24-way image classification set "piano" from GitHub (ravenmoon903/Piano-Triad-Recognizer); label vocabulary: a maj, a min, ab maj, ab min, b maj, b min, bb maj, bb min, c maj, c min, d maj, d min, db maj, db min, e maj, e min, eb maj, eb min, f maj, f min, g maj, g min, gb maj, gb min.

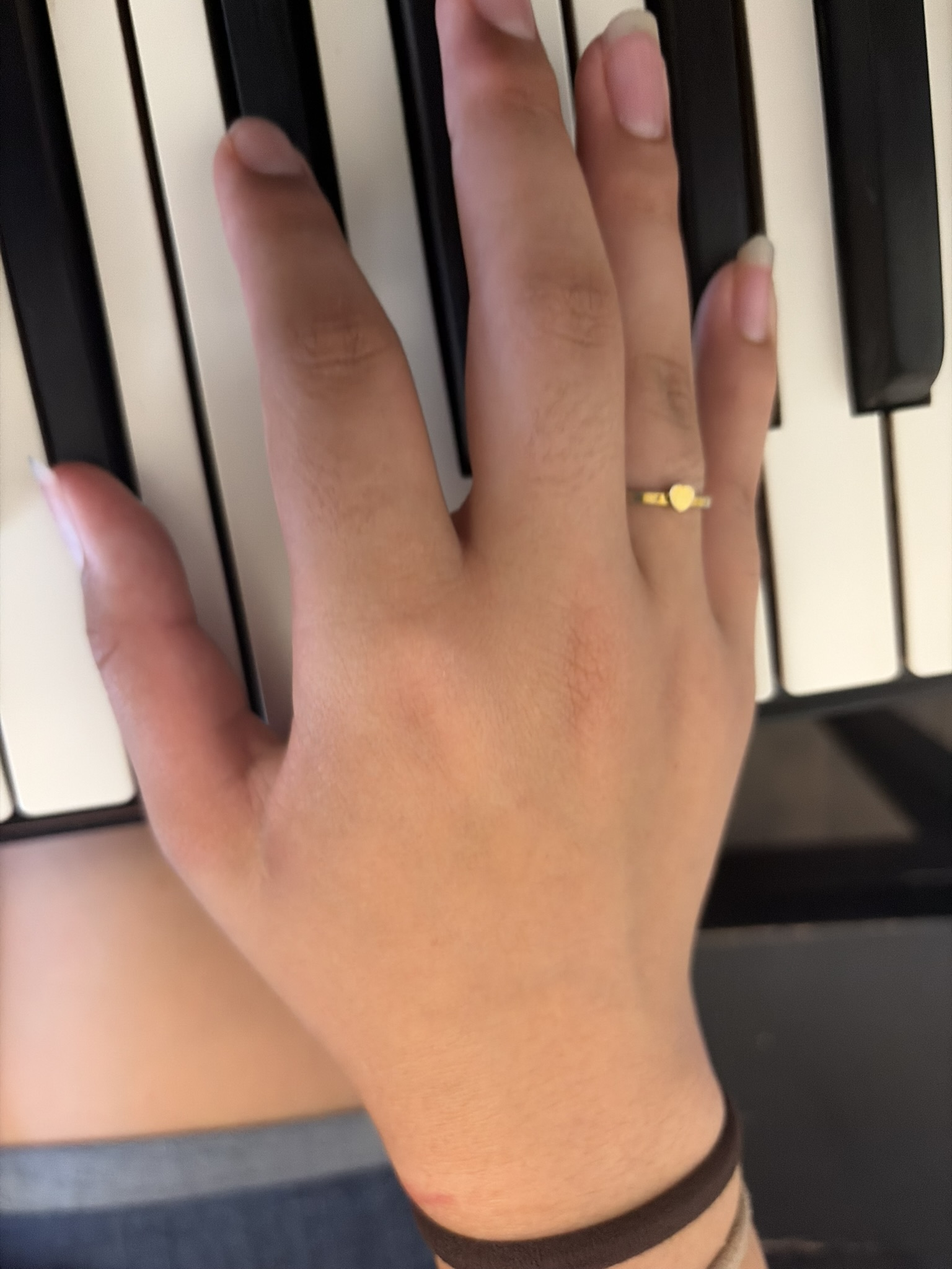
Label: bb min

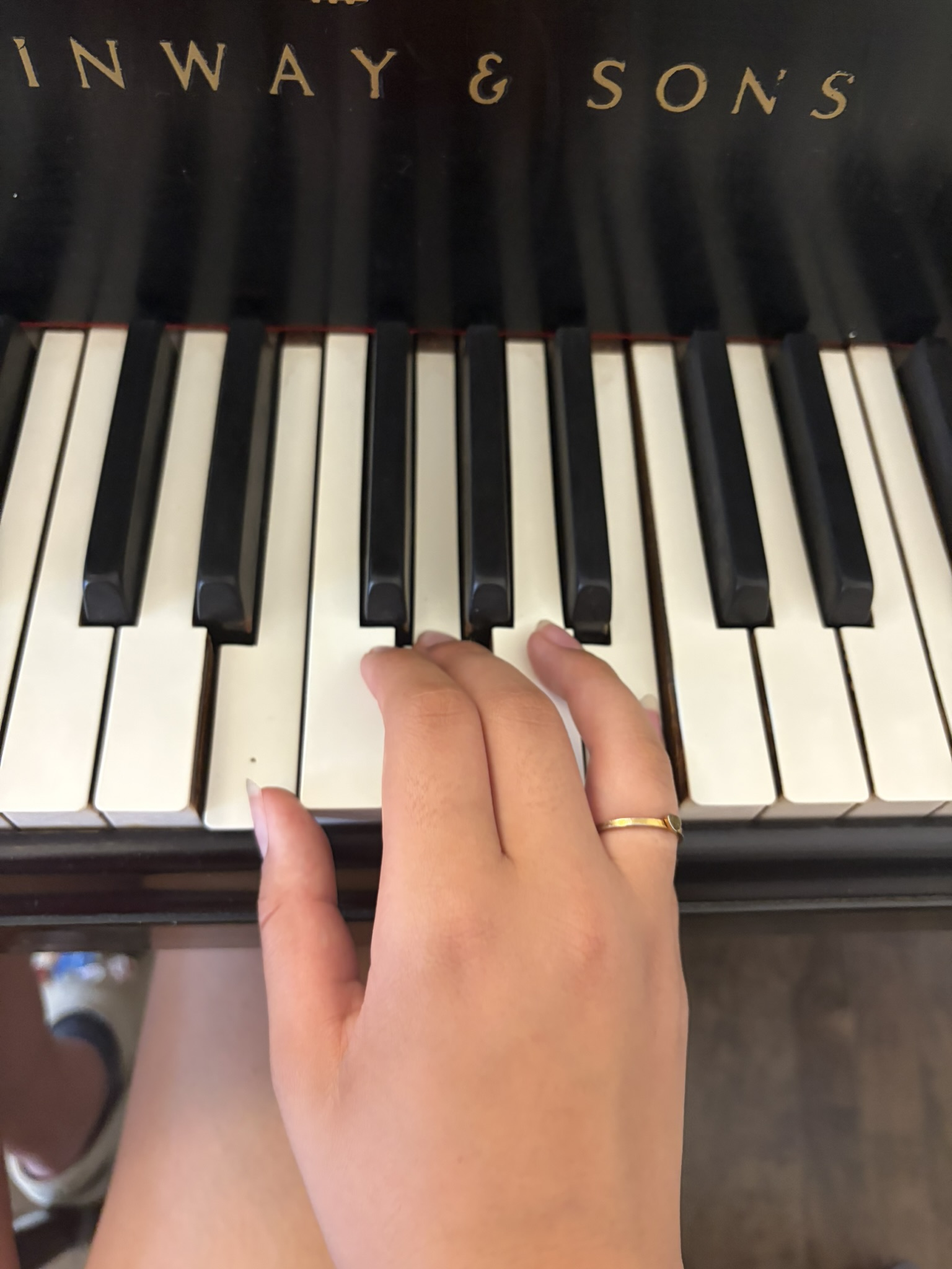
Label: e min

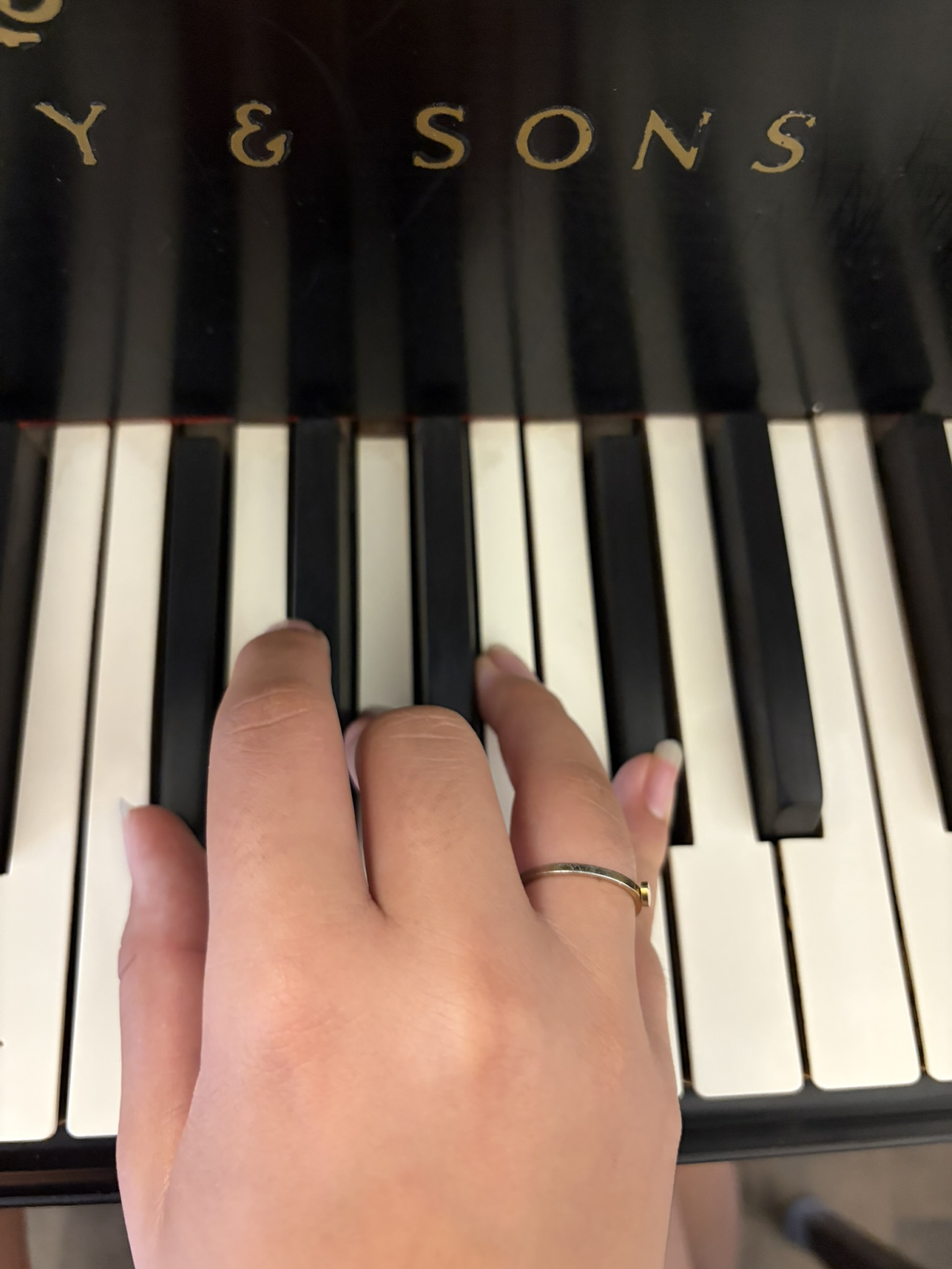
Label: gb min

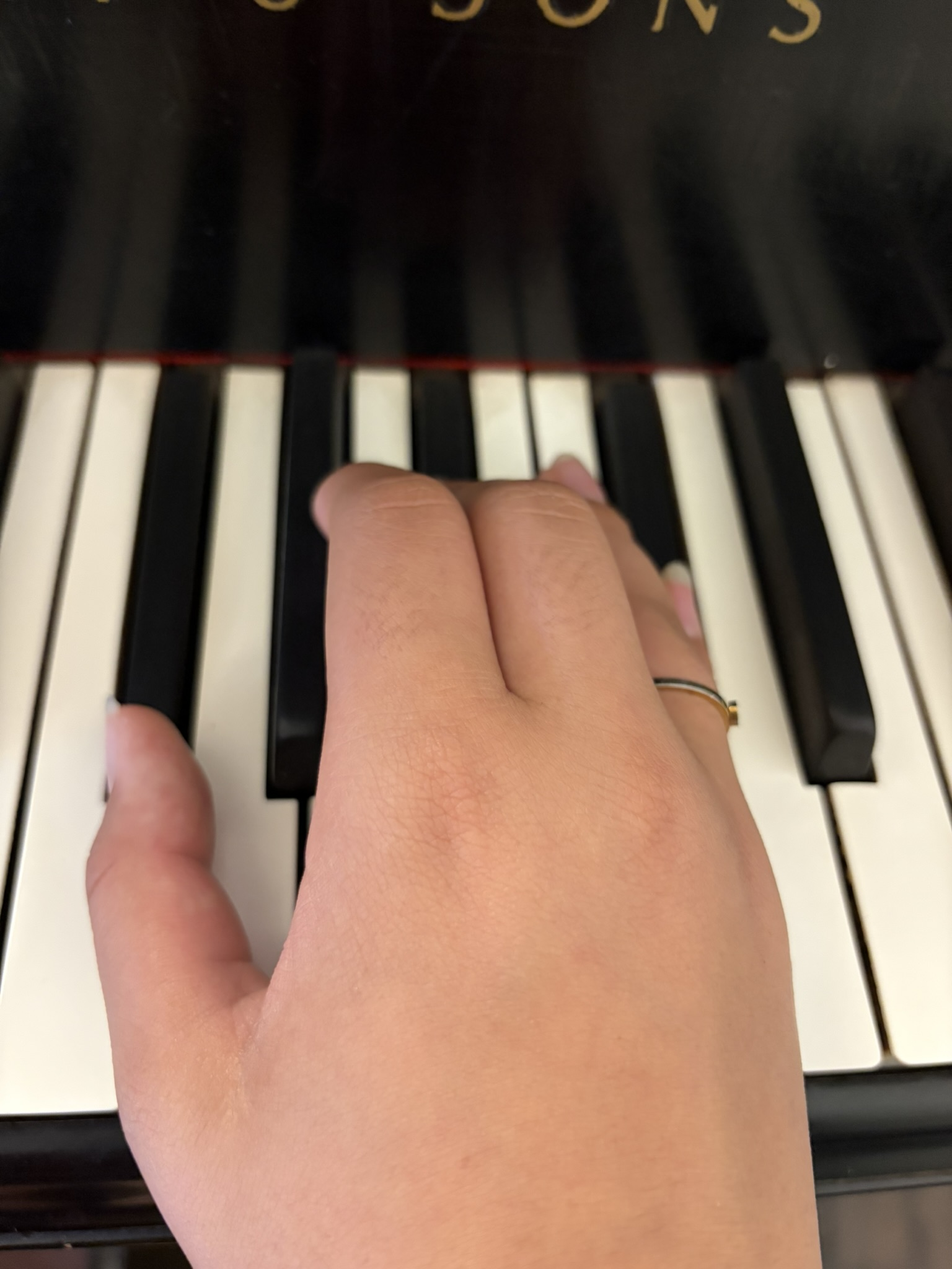
Label: gb maj

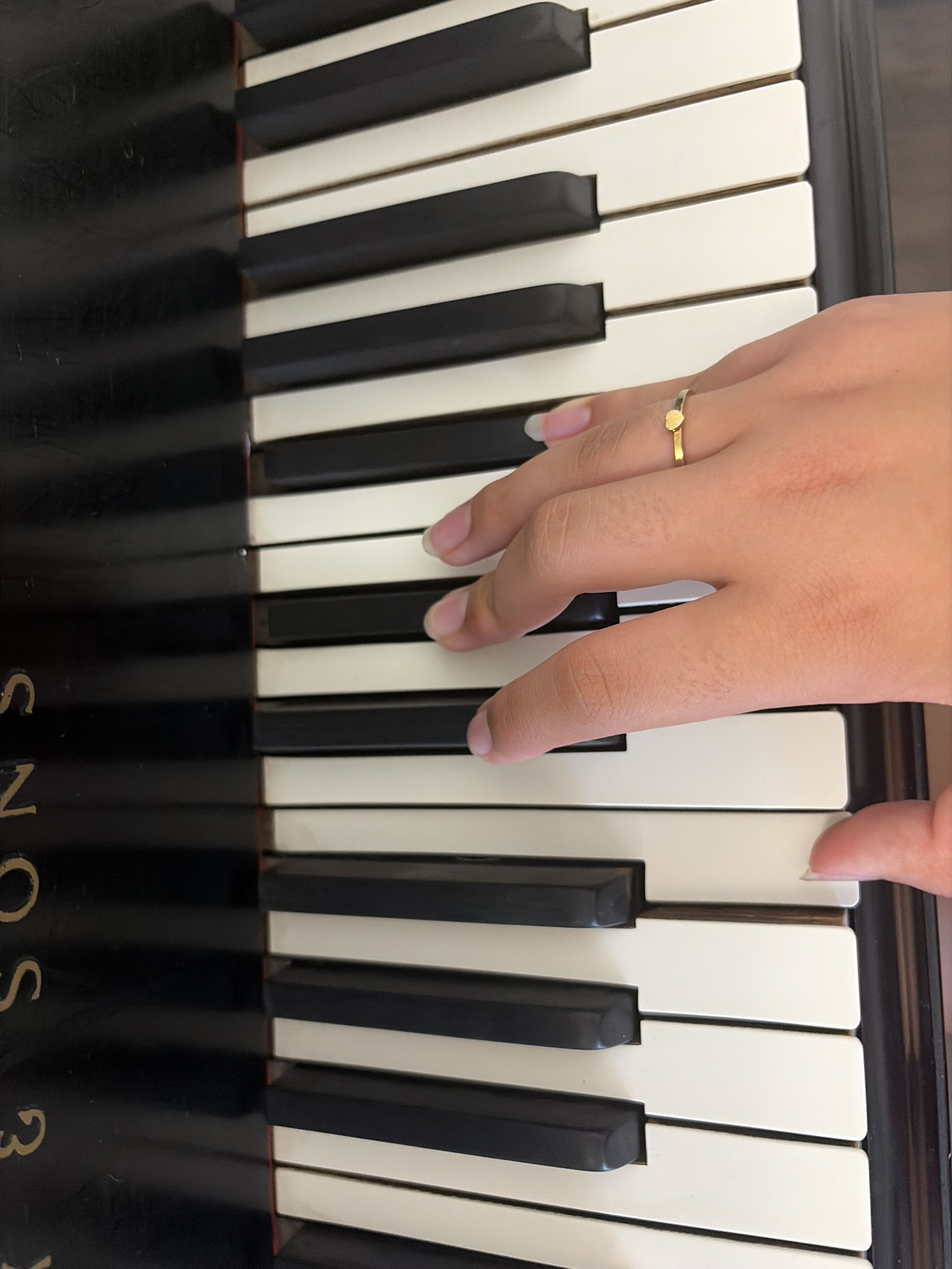
Label: b maj

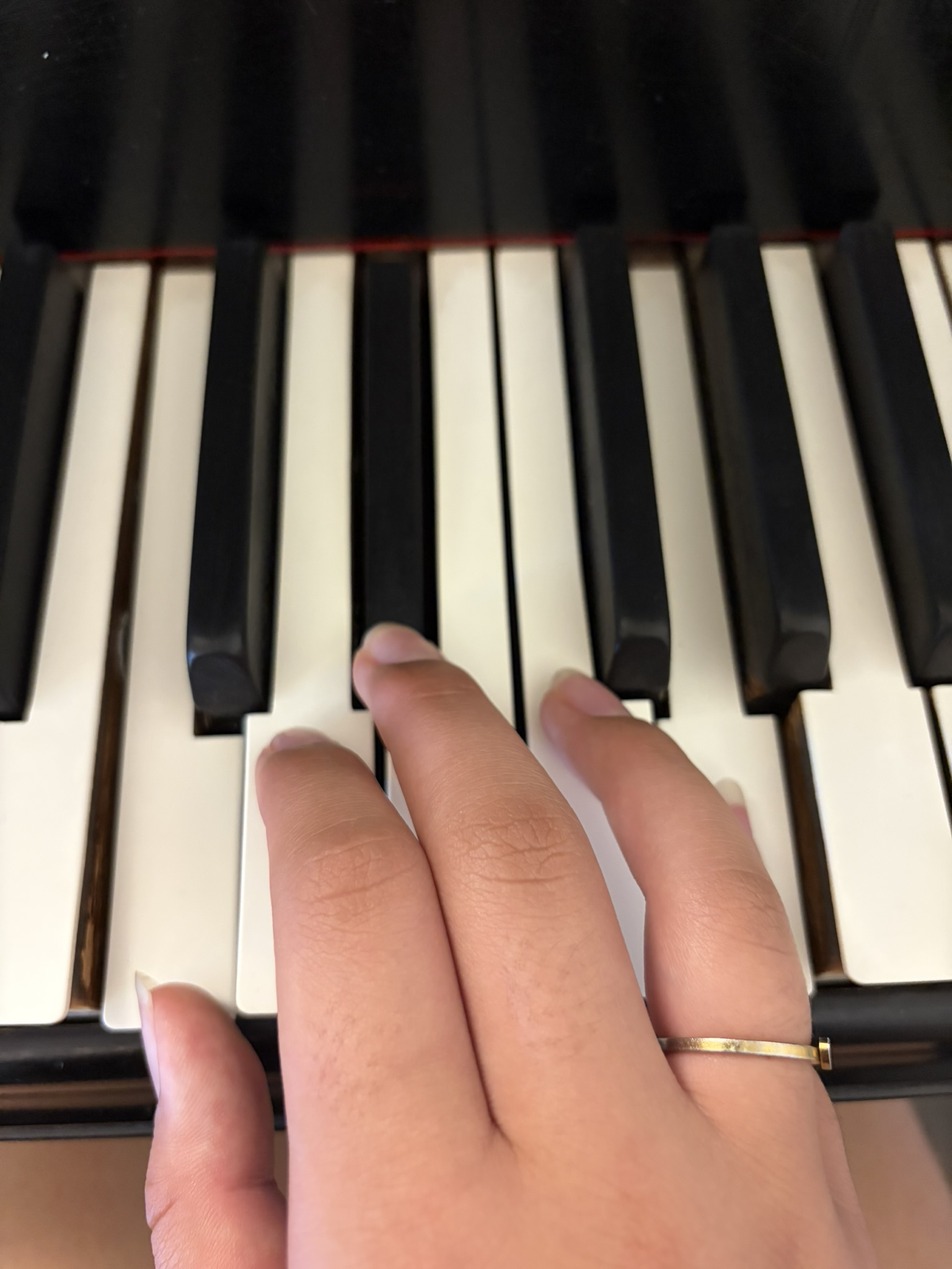
Label: c min
